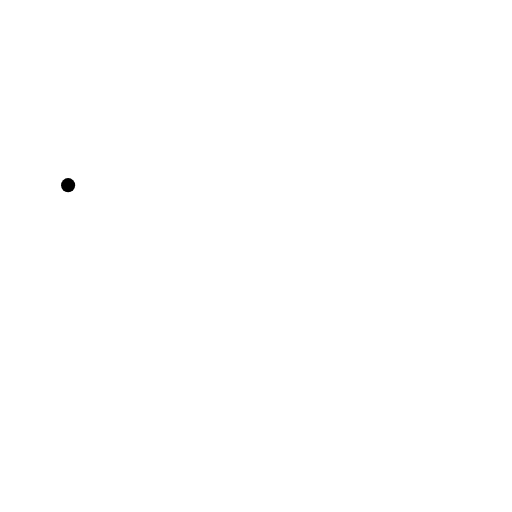
t = 0.00 s
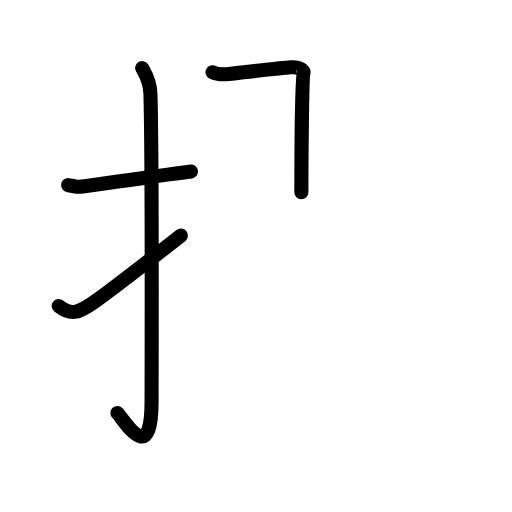
t = 3.44 s
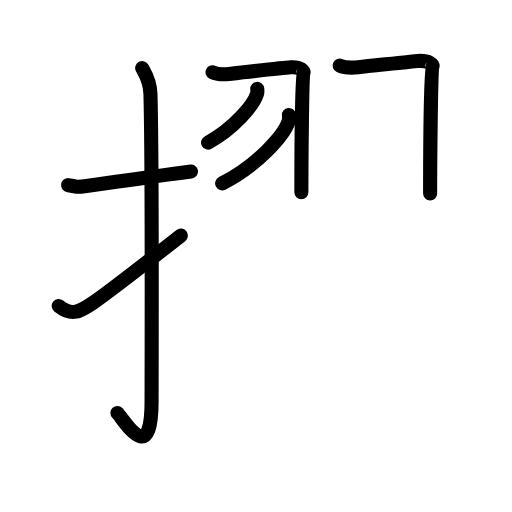
t = 6.81 s
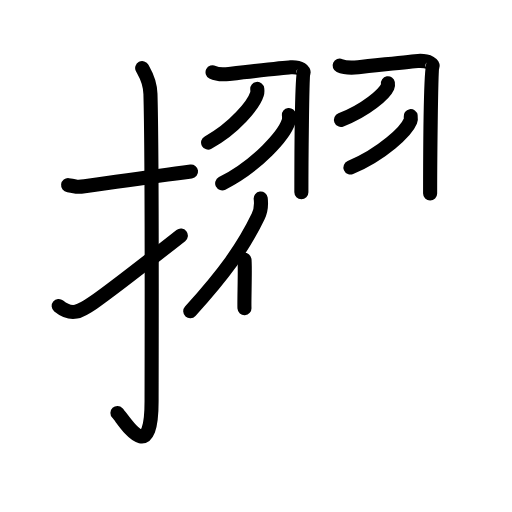
t = 10.25 s
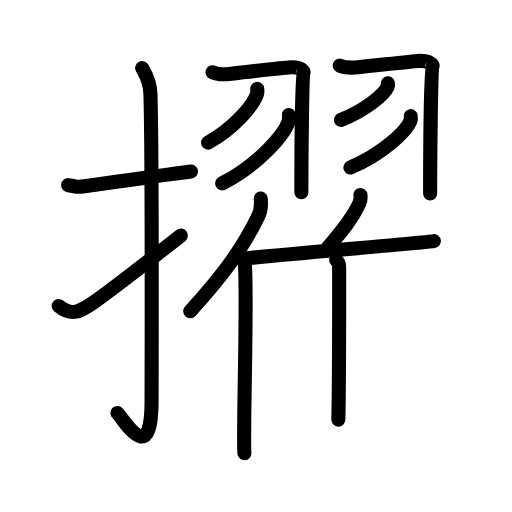
t = 13.63 s
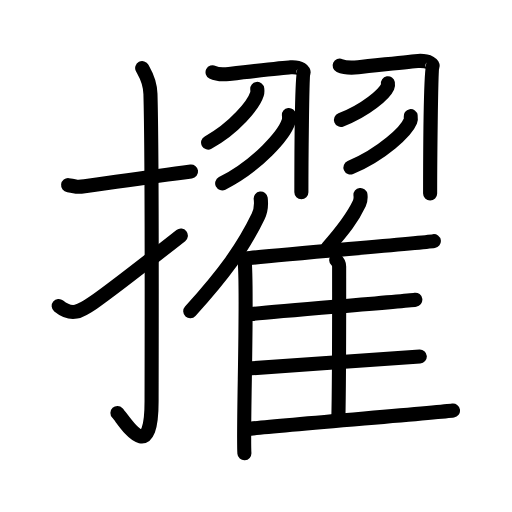
t = 17.00 s

The animated SVG that drew these frames (rendered in a browser with its animation timeline set to each time). Animation: 50 SMIL elements (animate=50); one cycle of 17.00 s.

<?xml version="1.0" encoding="UTF-8"?>
<!--
AniKanjiVG is licensed by CC-BY-SA Paul C. Sommerhoff (https://bitbucket.org/sommerhoff/anikanjivg).
AniKanjiVG uses KanjiVG which is licensed by CC-BY-SA Ulrich Apel (http://kanjivg.tagaini.net).
See also http://creativecommons.org/licenses/by-sa/3.0/
-->
<svg xmlns:kvg='http://kanjivg.tagaini.net' xmlns='http://www.w3.org/2000/svg' width='109' height='109' viewBox='0 0 109 109' style='fill:none;stroke:#000000;stroke-width:3;stroke-linecap:round;stroke-linejoin:round;' id="kvg:kanji_064e2"><g id="kvg:064e2" kvg:element="擢"><g id="kvg:064e2-g1" kvg:element="扌" kvg:original="手" kvg:position="left" kvg:radical="general"><path id="kvg:064e2-s1" kvg:type="㇐" d="M14.5,39.42c2.08,0.25,1.27,0.55,3.5,0.25c5.5-0.75,13.5-2,22.67-3.17"><animate attributeName="d" begin="0.0s" dur="0.5s" from="M14.5,39.42C14.5,39.42,14.5,39.42,14.5,39.42" to="M14.5,39.42c2.08,0.25,1.27,0.55,3.5,0.25" />
<animate attributeName="d" begin="0.5s" dur="0.5s" from="M14.5,39.42c2.08,0.25,1.27,0.55,3.5,0.25c0,0,0,0,0,0,0" to="M14.5,39.42c2.08,0.25,1.27,0.55,3.5,0.25c5.5-0.75,13.5-2,22.67-3.17" />
</path>
<path id="kvg:064e2-s2" kvg:type="㇚" d="M30.27,14.5c0.48,0.92,1.67,2.49,1.76,5.52c0.4,14.55,0.24,60.44,0.24,65.4c0,14.25-5.82,4.03-7.27,2.5"><animate attributeName="d" begin="1.0s" dur="0.3333333333333333s" from="M30.27,14.5C30.27,14.5,30.27,14.5,30.27,14.5" to="M30.27,14.5c0.48,0.92,1.67,2.49,1.76,5.52" />
<animate attributeName="d" begin="1.3333333333333333s" dur="0.3333333333333333s" from="M30.27,14.5c0.48,0.92,1.67,2.49,1.76,5.52c0,0,0,0,0,0,0" to="M30.27,14.5c0.48,0.92,1.67,2.49,1.76,5.52c0.4,14.55,0.24,60.44,0.24,65.4" />
<animate attributeName="d" begin="1.6666666666666665s" dur="0.3333333333333333s" from="M30.27,14.5c0.48,0.92,1.67,2.49,1.76,5.52c0.4,14.55,0.24,60.44,0.24,65.4c0,0,0,0,0,0,0" to="M30.27,14.5c0.48,0.92,1.67,2.49,1.76,5.52c0.4,14.55,0.24,60.44,0.24,65.4c0,14.25-5.82,4.03-7.27,2.5" />
<animate attributeName="d" begin="0s" dur="1.0s" from="M-100,-100" to="M-100,-100" />
</path>
<path id="kvg:064e2-s3" kvg:type="㇀" d="M12.5,65.14c2.79,2.26,4.58,1.22,7.36-0.71c1.64-1.14,11.67-8.79,18.64-14.27"><animate attributeName="d" begin="2.0s" dur="0.5s" from="M12.5,65.14C12.5,65.14,12.5,65.14,12.5,65.14" to="M12.5,65.14c2.79,2.26,4.58,1.22,7.36-0.71" />
<animate attributeName="d" begin="2.5s" dur="0.5s" from="M12.5,65.14c2.79,2.26,4.58,1.22,7.36-0.71c0,0,0,0,0,0,0" to="M12.5,65.14c2.79,2.26,4.58,1.22,7.36-0.71c1.64-1.14,11.67-8.79,18.64-14.27" />
<animate attributeName="d" begin="0s" dur="2.0s" from="M-100,-100" to="M-100,-100" />
</path>
</g>
<g id="kvg:064e2-g2" kvg:position="right"><g id="kvg:064e2-g3" kvg:element="羽" kvg:position="top"><path id="kvg:064e2-s4" kvg:type="㇆" d="M45.25,15.38c1.06,0.54,1.96,0.54,3.51,0.36c3.15-0.36,12.15-1.36,13.11-1.42c2.16-0.13,2.97,0.82,2.7,1.2c-0.26,0.37-0.41,20.28-0.41,25.41"><animate attributeName="d" begin="3.0s" dur="0.25s" from="M45.25,15.38C45.25,15.38,45.25,15.38,45.25,15.38" to="M45.25,15.38c1.06,0.54,1.96,0.54,3.51,0.36" />
<animate attributeName="d" begin="3.25s" dur="0.25s" from="M45.25,15.38c1.06,0.54,1.96,0.54,3.51,0.36c0,0,0,0,0,0,0" to="M45.25,15.38c1.06,0.54,1.96,0.54,3.51,0.36c3.15-0.36,12.15-1.36,13.11-1.42" />
<animate attributeName="d" begin="3.5s" dur="0.25s" from="M45.25,15.38c1.06,0.54,1.96,0.54,3.51,0.36c3.15-0.36,12.15-1.36,13.11-1.42c0,0,0,0,0,0,0" to="M45.25,15.38c1.06,0.54,1.96,0.54,3.51,0.36c3.15-0.36,12.15-1.36,13.11-1.42c2.16-0.13,2.97,0.82,2.7,1.2" />
<animate attributeName="d" begin="3.75s" dur="0.25s" from="M45.25,15.38c1.06,0.54,1.96,0.54,3.51,0.36c3.15-0.36,12.15-1.36,13.11-1.42c2.16-0.13,2.97,0.82,2.7,1.2c0,0,0,0,0,0,0" to="M45.25,15.38c1.06,0.54,1.96,0.54,3.51,0.36c3.15-0.36,12.15-1.36,13.11-1.42c2.16-0.13,2.97,0.82,2.7,1.2c-0.26,0.37-0.41,20.28-0.41,25.41" />
<animate attributeName="d" begin="0s" dur="3.0s" from="M-100,-100" to="M-100,-100" />
</path>
<path id="kvg:064e2-s5" kvg:type="㇔" d="M54.77,18.93c0.03,0.27,0.06,0.69-0.06,1.08c-0.71,2.28-4.81,7.28-10.41,10.34"><animate attributeName="d" begin="4.0s" dur="0.5s" from="M54.77,18.93C54.77,18.93,54.77,18.93,54.77,18.93" to="M54.77,18.93c0.03,0.27,0.06,0.69-0.06,1.08" />
<animate attributeName="d" begin="4.5s" dur="0.5s" from="M54.77,18.93c0.03,0.27,0.06,0.69-0.06,1.08c0,0,0,0,0,0,0" to="M54.77,18.93c0.03,0.27,0.06,0.69-0.06,1.08c-0.71,2.28-4.81,7.28-10.41,10.34" />
<animate attributeName="d" begin="0s" dur="4.0s" from="M-100,-100" to="M-100,-100" />
</path>
<path id="kvg:064e2-s6" kvg:type="㇀" d="M61.51,24.48c0.04,0.34,0.08,0.89-0.08,1.38c-0.97,2.9-6.52,9.28-14.13,13.18"><animate attributeName="d" begin="5.0s" dur="0.5s" from="M61.51,24.48C61.51,24.48,61.51,24.48,61.51,24.48" to="M61.51,24.48c0.04,0.34,0.08,0.89-0.08,1.38" />
<animate attributeName="d" begin="5.5s" dur="0.5s" from="M61.51,24.48c0.04,0.34,0.08,0.89-0.08,1.38c0,0,0,0,0,0,0" to="M61.51,24.48c0.04,0.34,0.08,0.89-0.08,1.38c-0.97,2.9-6.52,9.28-14.13,13.18" />
<animate attributeName="d" begin="0s" dur="5.0s" from="M-100,-100" to="M-100,-100" />
</path>
<path id="kvg:064e2-s7" kvg:type="㇆" d="M72.3,13.96c1.19,0.54,2.21,0.54,3.96,0.36c3.55-0.36,11.64-1.3,12.72-1.35c2.44-0.13,3.35,0.82,3.05,1.2c-0.29,0.36-0.46,21.9-0.46,27.01"><animate attributeName="d" begin="6.0s" dur="0.25s" from="M72.3,13.96C72.3,13.96,72.3,13.96,72.3,13.96" to="M72.3,13.96c1.19,0.54,2.21,0.54,3.96,0.36" />
<animate attributeName="d" begin="6.25s" dur="0.25s" from="M72.3,13.96c1.19,0.54,2.21,0.54,3.96,0.36c0,0,0,0,0,0,0" to="M72.3,13.96c1.19,0.54,2.21,0.54,3.96,0.36c3.55-0.36,11.64-1.3,12.72-1.35" />
<animate attributeName="d" begin="6.5s" dur="0.25s" from="M72.3,13.96c1.19,0.54,2.21,0.54,3.96,0.36c3.55-0.36,11.64-1.3,12.72-1.35c0,0,0,0,0,0,0" to="M72.3,13.96c1.19,0.54,2.21,0.54,3.96,0.36c3.55-0.36,11.64-1.3,12.72-1.35c2.44-0.13,3.35,0.82,3.05,1.2" />
<animate attributeName="d" begin="6.75s" dur="0.25s" from="M72.3,13.96c1.19,0.54,2.21,0.54,3.96,0.36c3.55-0.36,11.64-1.3,12.72-1.35c2.44-0.13,3.35,0.82,3.05,1.2c0,0,0,0,0,0,0" to="M72.3,13.96c1.19,0.54,2.21,0.54,3.96,0.36c3.55-0.36,11.64-1.3,12.72-1.35c2.44-0.13,3.35,0.82,3.05,1.2c-0.29,0.36-0.46,21.9-0.46,27.01" />
<animate attributeName="d" begin="0s" dur="6.0s" from="M-100,-100" to="M-100,-100" />
</path>
<path id="kvg:064e2-s8" kvg:type="㇔" d="M82.58,17.72c0.03,0.18,0.06,0.48-0.06,0.74c-0.68,1.56-4.58,4.97-9.93,7.06"><animate attributeName="d" begin="7.0s" dur="0.5s" from="M82.58,17.72C82.58,17.72,82.58,17.72,82.58,17.72" to="M82.58,17.72c0.03,0.18,0.06,0.48-0.06,0.74" />
<animate attributeName="d" begin="7.5s" dur="0.5s" from="M82.58,17.72c0.03,0.18,0.06,0.48-0.06,0.74c0,0,0,0,0,0,0" to="M82.58,17.72c0.03,0.18,0.06,0.48-0.06,0.74c-0.68,1.56-4.58,4.97-9.93,7.06" />
<animate attributeName="d" begin="0s" dur="7.0s" from="M-100,-100" to="M-100,-100" />
</path>
<path id="kvg:064e2-s9" kvg:type="㇀" d="M87.43,24.73c0.04,0.26,0.08,0.67-0.07,1.04c-0.88,2.18-5.89,6.97-12.76,9.9"><animate attributeName="d" begin="8.0s" dur="0.5s" from="M87.43,24.73C87.43,24.73,87.43,24.73,87.43,24.73" to="M87.43,24.73c0.04,0.26,0.08,0.67-0.07,1.04" />
<animate attributeName="d" begin="8.5s" dur="0.5s" from="M87.43,24.73c0.04,0.26,0.08,0.67-0.07,1.04c0,0,0,0,0,0,0" to="M87.43,24.73c0.04,0.26,0.08,0.67-0.07,1.04c-0.88,2.18-5.89,6.97-12.76,9.9" />
<animate attributeName="d" begin="0s" dur="8.0s" from="M-100,-100" to="M-100,-100" />
</path>
</g>
<g id="kvg:064e2-g4" kvg:element="隹" kvg:position="bottom"><g id="kvg:064e2-g5" kvg:element="亻" kvg:original="人"><path id="kvg:064e2-s10" kvg:type="㇒" d="M55.5,42.25c0.15,1.21-0.04,2.79-0.54,3.82c-3.17,6.59-7.19,12.16-14.46,20.18"><animate attributeName="d" begin="9.0s" dur="0.5s" from="M55.5,42.25C55.5,42.25,55.5,42.25,55.5,42.25" to="M55.5,42.25c0.15,1.21-0.04,2.79-0.54,3.82" />
<animate attributeName="d" begin="9.5s" dur="0.5s" from="M55.5,42.25c0.15,1.21-0.04,2.79-0.54,3.82c0,0,0,0,0,0,0" to="M55.5,42.25c0.15,1.21-0.04,2.79-0.54,3.82c-3.17,6.59-7.19,12.16-14.46,20.18" />
<animate attributeName="d" begin="0s" dur="9.0s" from="M-100,-100" to="M-100,-100" />
</path>
<path id="kvg:064e2-s11" kvg:type="㇑" d="M52.05,55.29c0.75,5.8-0.36,36.11-0.02,41.21"><animate attributeName="d" begin="10.0s" dur="1.0s" from="M52.05,55.29C52.05,55.29,52.05,55.29,52.05,55.29" to="M52.05,55.29c0.75,5.8-0.36,36.11-0.02,41.21" />
<animate attributeName="d" begin="0s" dur="10.0s" from="M-100,-100" to="M-100,-100" />
</path>
</g>
<path id="kvg:064e2-s12" kvg:type="㇒" d="M76.74,41.5c0.07,0.57-0.02,1.33-0.25,1.82c-1.48,3.14-3.35,5.56-6.73,9.38"><animate attributeName="d" begin="11.0s" dur="0.5s" from="M76.74,41.5C76.74,41.5,76.74,41.5,76.74,41.5" to="M76.74,41.5c0.07,0.57-0.02,1.33-0.25,1.82" />
<animate attributeName="d" begin="11.5s" dur="0.5s" from="M76.74,41.5c0.07,0.57-0.02,1.33-0.25,1.82c0,0,0,0,0,0,0" to="M76.74,41.5c0.07,0.57-0.02,1.33-0.25,1.82c-1.48,3.14-3.35,5.56-6.73,9.38" />
<animate attributeName="d" begin="0s" dur="11.0s" from="M-100,-100" to="M-100,-100" />
</path>
<path id="kvg:064e2-s13" kvg:type="㇐b" d="M52.23,55.03c7.19-0.83,37.05-3.24,40.13-3.7"><animate attributeName="d" begin="12.0s" dur="1.0s" from="M52.23,55.03C52.23,55.03,52.23,55.03,52.23,55.03" to="M52.23,55.03c7.19-0.83,37.05-3.24,40.13-3.7" />
<animate attributeName="d" begin="0s" dur="12.0s" from="M-100,-100" to="M-100,-100" />
</path>
<path id="kvg:064e2-s14" kvg:type="㇑a" d="M71.58,55.38c0.35,0.32,0.62,0.77,0.62,1.33c0,5.71,0.04,23.65-0.17,32.64"><animate attributeName="d" begin="13.0s" dur="0.5s" from="M71.58,55.38C71.58,55.38,71.58,55.38,71.58,55.38" to="M71.58,55.38c0.35,0.32,0.62,0.77,0.62,1.33" />
<animate attributeName="d" begin="13.5s" dur="0.5s" from="M71.58,55.38c0.35,0.32,0.62,0.77,0.62,1.33c0,0,0,0,0,0,0" to="M71.58,55.38c0.35,0.32,0.62,0.77,0.62,1.33c0,5.71,0.04,23.65-0.17,32.64" />
<animate attributeName="d" begin="0s" dur="13.0s" from="M-100,-100" to="M-100,-100" />
</path>
<path id="kvg:064e2-s15" kvg:type="㇐b" d="M53.51,66.86c6.78-0.69,32-2.68,34.91-3.06"><animate attributeName="d" begin="14.0s" dur="1.0s" from="M53.51,66.86C53.51,66.86,53.51,66.86,53.51,66.86" to="M53.51,66.86c6.78-0.69,32-2.68,34.91-3.06" />
<animate attributeName="d" begin="0s" dur="14.0s" from="M-100,-100" to="M-100,-100" />
</path>
<path id="kvg:064e2-s16" kvg:type="㇐b" d="M52.68,78.46c7.16-0.58,33.62-2.25,36.69-2.57"><animate attributeName="d" begin="15.0s" dur="1.0s" from="M52.68,78.46C52.68,78.46,52.68,78.46,52.68,78.46" to="M52.68,78.46c7.16-0.58,33.62-2.25,36.69-2.57" />
<animate attributeName="d" begin="0s" dur="15.0s" from="M-100,-100" to="M-100,-100" />
</path>
<path id="kvg:064e2-s17" kvg:type="㇐b" d="M53.36,91.27c7.19-0.83,39.99-3.42,43.08-3.87"><animate attributeName="d" begin="16.0s" dur="1.0s" from="M53.36,91.27C53.36,91.27,53.36,91.27,53.36,91.27" to="M53.36,91.27c7.19-0.83,39.99-3.42,43.08-3.87" />
<animate attributeName="d" begin="0s" dur="16.0s" from="M-100,-100" to="M-100,-100" />
</path>
</g>
</g>
</g>
</svg>
